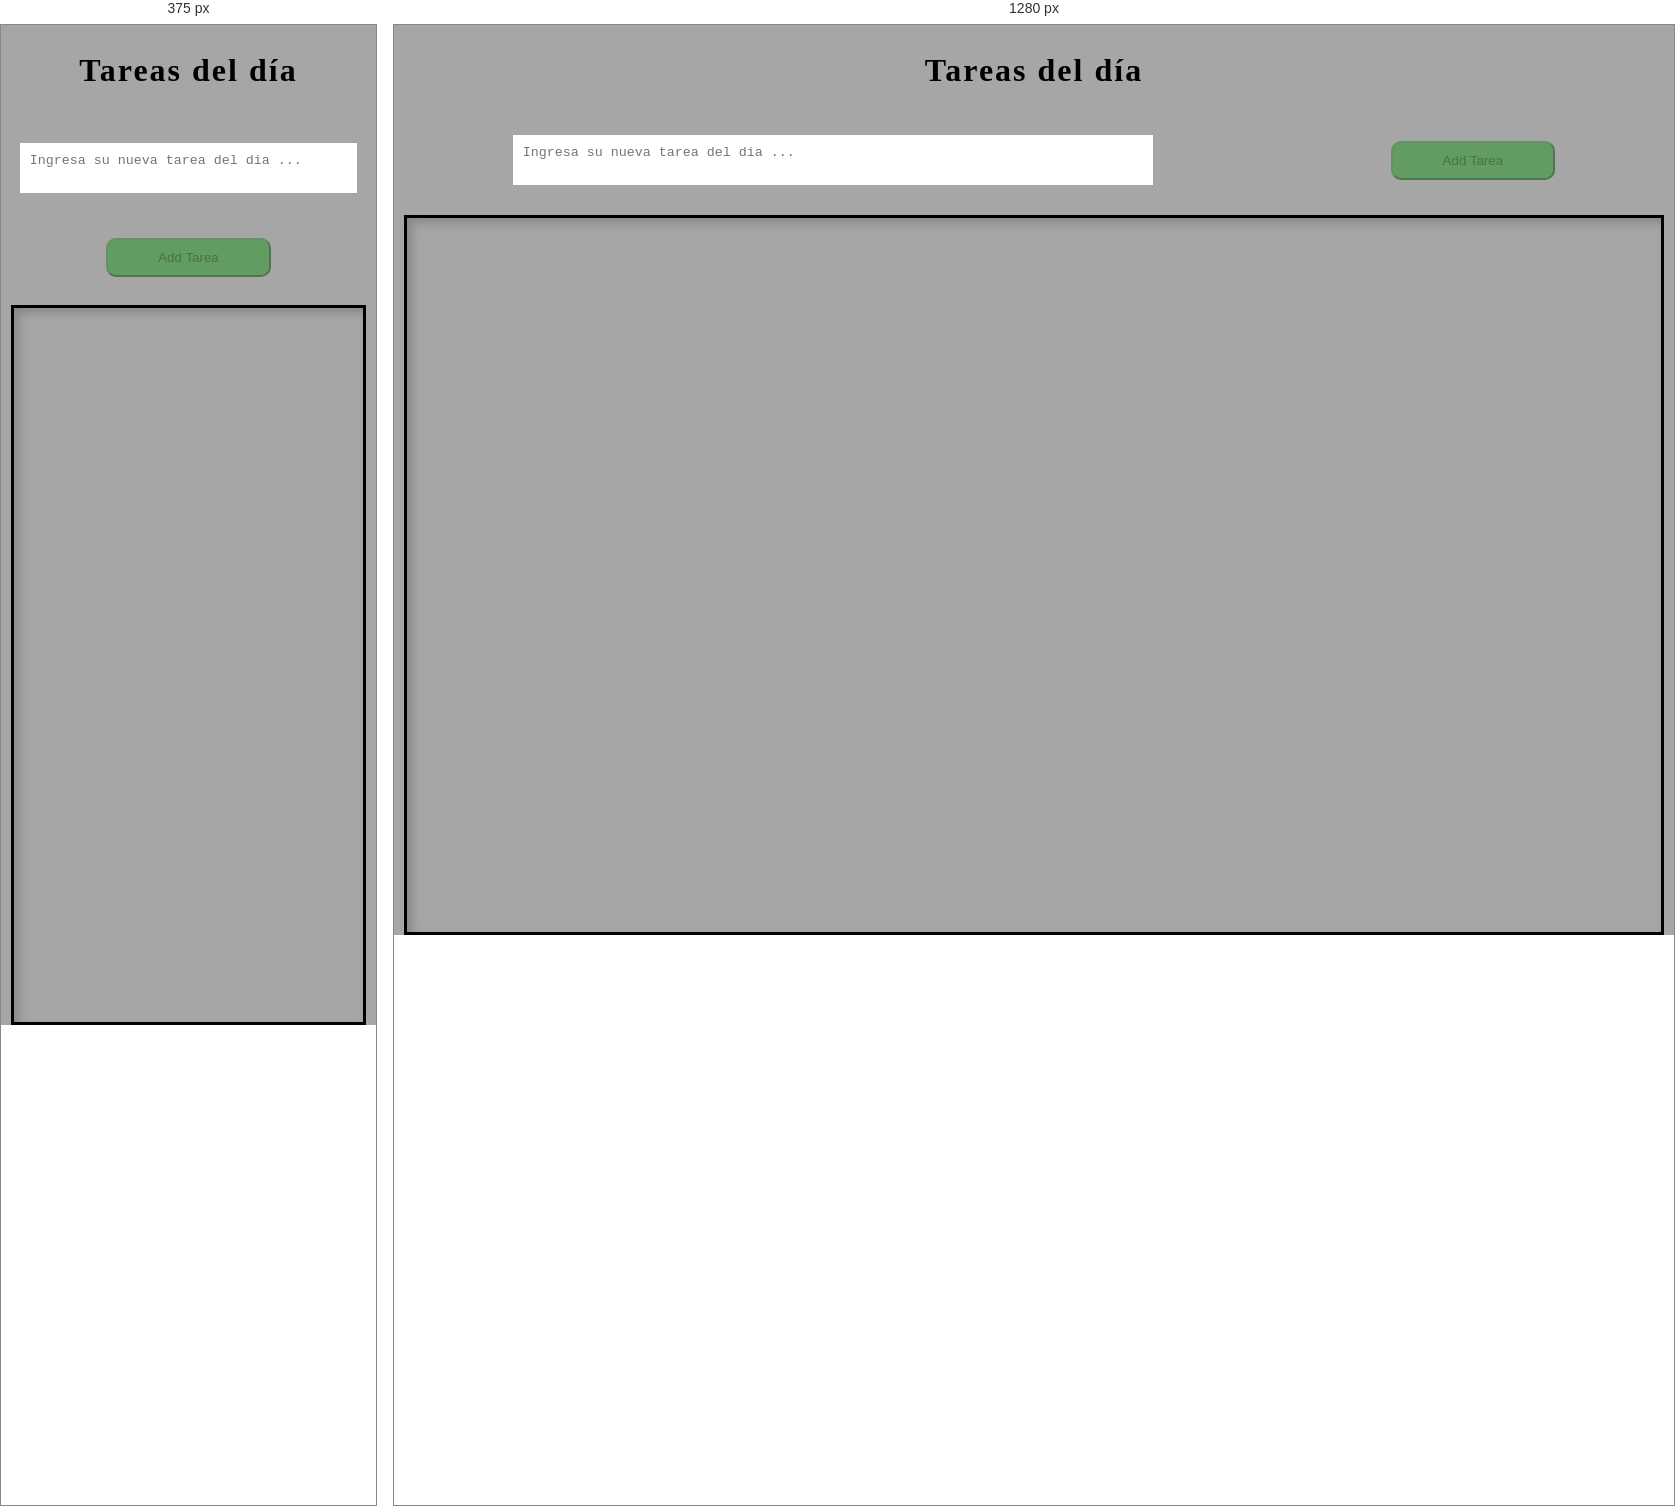
Rendered at 375 px and 1280 px, left to right.

<!-- file: index.html -->
<!DOCTYPE html>
<html lang="en">
<head>
    <meta charset="UTF-8">
    <meta http-equiv="X-UA-Compatible" content="IE=edge">
    <meta name="viewport" content="width=device-width, initial-scale=1.0">
    <title>Teams Cartelera</title>
    <!--Normalize-->
    <link rel="stylesheet" href="https://cdnjs.cloudflare.com/ajax/libs/normalize/8.0.1/normalize.min.css" integrity="sha512-NhSC1YmyruXifcj/KFRWoC561YpHpc5Jtzgvbuzx5VozKpWvQ+4nXhPdFgmx8xqexRcpAglTj9sIBWINXa8x5w==" crossorigin="anonymous" referrerpolicy="no-referrer" />

    <!--CSS-->
    <link rel="stylesheet" href="assets/styles.css">
    <link rel="stylesheet" href="assets/mquery.css">

</head>
<body>

    <main class="container">

        <header id="header">
            <h1>Tareas del día</h1>
        </header>

        <section id="input">
            <textarea placeholder="Ingresa su nueva tarea del dia ..." name="" id="newTarea" cols="30" rows="2"></textarea>
            
            <button id="add" disabled>Add Tarea</button>
            
        </section>

        <section id="tareas">
            

        </section>


    </main>

    <script src="assets/scripts.js"></script>
    
</body>
</html>

/* @media block from mquery.css */
@media (max-width: 400px) {
    #input{
        height: 20vh;
        /* background-color: rgb(115, 194, 115); */
        display: flex;
        flex-direction: column;        
    }

    #input textarea {
        width: 90%;
    }

    #tareas{
        flex-direction: column;
        align-items: center; 
    }

    .tarea{
        width: 80%;
        height: 200px;
        
    
    }
  }